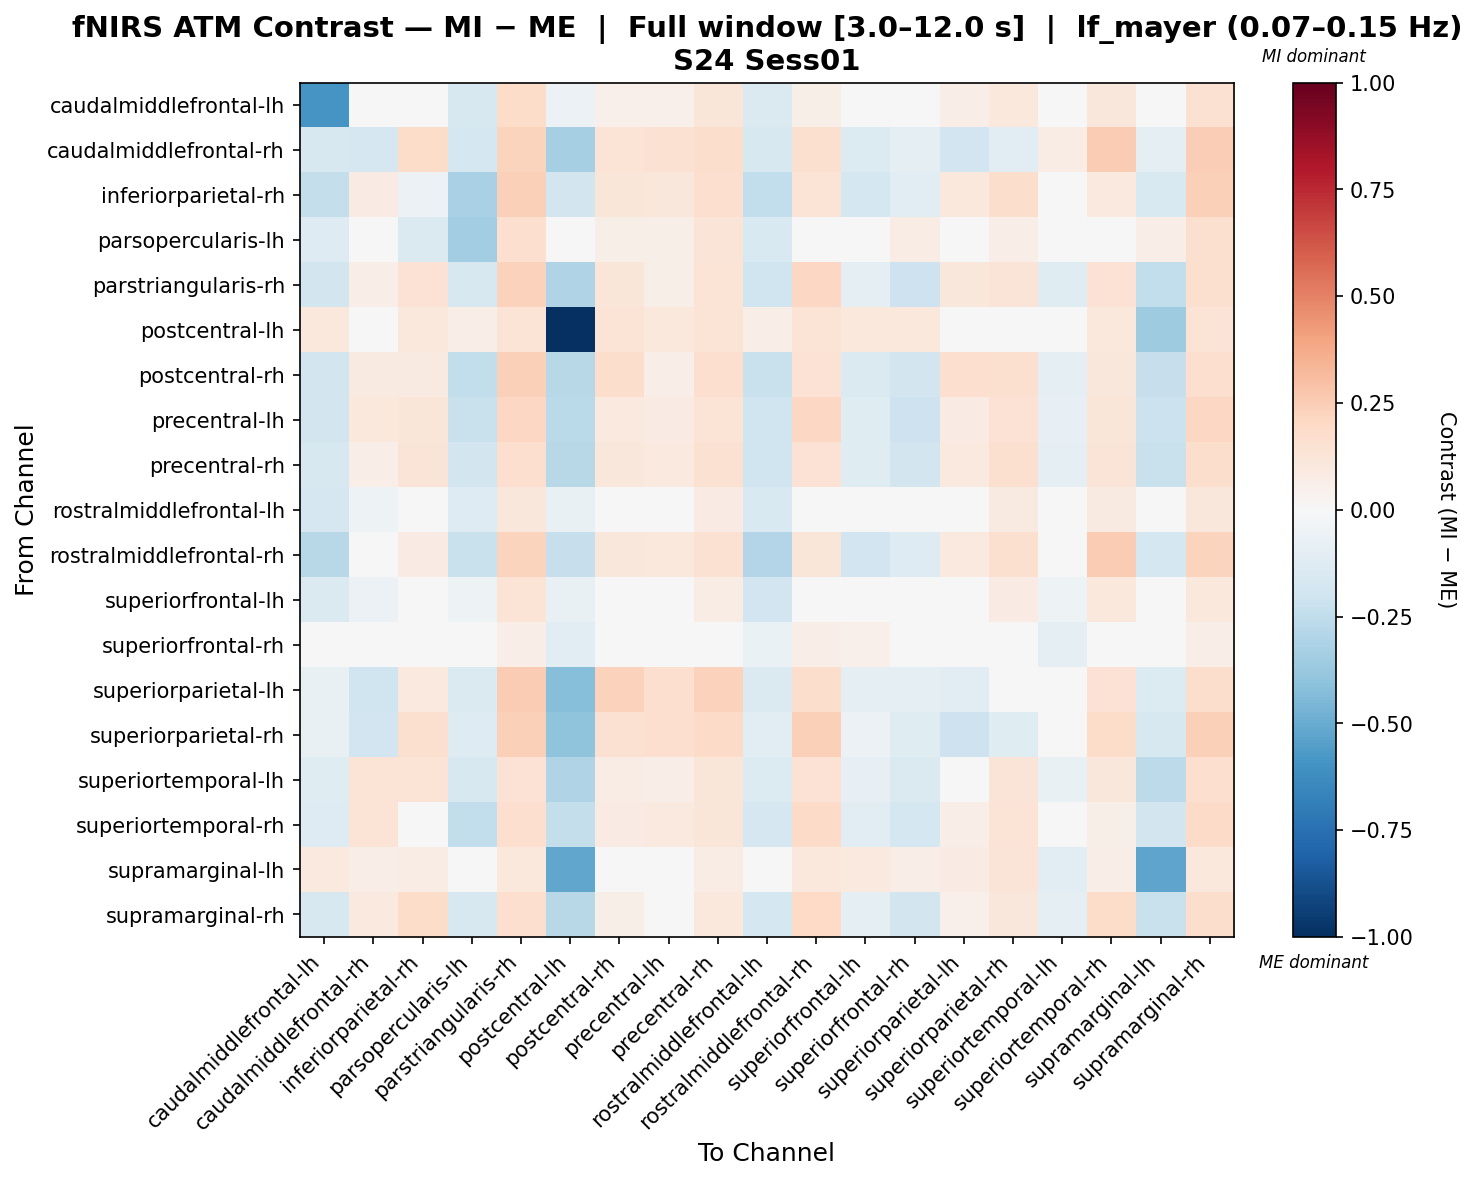

Source data for this figure (header and first rows):
, caudalmiddlefrontal-lh, caudalmiddlefrontal-rh, inferiorparietal-rh, parsopercularis-lh, parstriangularis-rh, postcentral-lh, postcentral-rh, precentral-lh, precentral-rh, rostralmiddlefrontal-lh, rostralmiddlefrontal-rh, superiorfrontal-lh, superiorfrontal-rh, superiorparietal-lh, superiorparietal-rh, superiortemporal-lh, superiortemporal-rh, supramarginal-lh, supramarginal-rh
caudalmiddlefrontal-lh, -0.5929, -0.01178, -0.006616, -0.1608, 0.183, -0.05549, 0.05112, 0.05259, 0.1225, -0.1446, 0.05757, -0.005139, 0.04375, 0.06531, 0.1065, -0.007904, 0.1137, 0.03654, 0.1528
caudalmiddlefrontal-rh, -0.1576, -0.1646, 0.1863, -0.1719, 0.2263, -0.3311, 0.1338, 0.149, 0.1746, -0.164, 0.1568, -0.1404, -0.08813, -0.192, -0.1025, 0.07375, 0.2557, -0.09397, 0.2499
inferiorparietal-rh, -0.2388, 0.08074, -0.05715, -0.3262, 0.2379, -0.1851, 0.1241, 0.1145, 0.1648, -0.2477, 0.1383, -0.1736, -0.1144, 0.1086, 0.1737, 0.01658, 0.1007, -0.1551, 0.2382
parsopercularis-lh, -0.1319, -0.04635, -0.1449, -0.3455, 0.1659, -0.02825, 0.05877, 0.06128, 0.1295, -0.1487, 0.03024, 0.0162, 0.07476, 0.04807, 0.06512, 0.001244, -0.03293, 0.0679, 0.1595
parstriangularis-rh, -0.185, 0.06264, 0.146, -0.1597, 0.229, -0.2989, 0.1227, 0.0609, 0.1405, -0.197, 0.206, -0.09823, -0.208, 0.1117, 0.1296, -0.123, 0.146, -0.2488, 0.1635
postcentral-lh, 0.1043, -0.03243, 0.1024, 0.0697, 0.1351, -1.0, 0.1351, 0.1024, 0.1351, 0.0697, 0.1351, 0.1043, 0.1043, -0.01908, 0.000243, -0.03025, 0.1024, -0.3532, 0.1351
postcentral-rh, -0.1854, 0.09133, 0.08847, -0.2471, 0.2388, -0.2798, 0.1769, 0.06803, 0.171, -0.2207, 0.1445, -0.1443, -0.1854, 0.1651, 0.1591, -0.0969, 0.112, -0.2266, 0.171
precentral-lh, -0.1855, 0.1033, 0.1242, -0.2236, 0.2036, -0.2689, 0.09439, 0.08025, 0.1355, -0.1972, 0.2036, -0.1207, -0.2091, 0.08246, 0.1472, -0.08517, 0.1242, -0.2153, 0.2064
precentral-rh, -0.161, 0.07026, 0.1323, -0.1825, 0.1718, -0.2798, 0.1098, 0.09563, 0.1506, -0.1969, 0.148, -0.1202, -0.1848, 0.09802, 0.1627, -0.09484, 0.1323, -0.2257, 0.1744
rostralmiddlefrontal-lh, -0.1658, -0.05207, -0.005728, -0.1276, 0.1164, -0.07405, 0.01002, 0.01065, 0.08087, -0.1543, 0.02388, 0.008606, 0.02476, 0.04823, 0.08906, -0.04939, 0.08679, 0.01884, 0.1109
rostralmiddlefrontal-rh, -0.2812, 0.02148, 0.08403, -0.226, 0.2251, -0.2342, 0.1144, 0.1017, 0.1552, -0.2895, 0.1249, -0.1931, -0.1327, 0.09907, 0.1635, -0.04012, 0.2552, -0.1736, 0.2261
superiorfrontal-lh, -0.1457, -0.05617, -0.03457, -0.05327, 0.1373, -0.07713, 0.006374, 0.006891, 0.07722, -0.189, 0.01955, -0.02023, 0.02123, 0.04481, 0.08564, -0.05315, 0.1078, 0.01531, 0.1072
superiorfrontal-rh, 0.0113, 0.02626, 0.0302, -0.0313, 0.0651, -0.1129, -0.03712, -0.03754, 0.03456, -0.06621, 0.0651, 0.05244, -0.01924, 0.005481, 0.04662, -0.09862, 0.02626, -0.02548, 0.0651
superiorparietal-lh, -0.07291, -0.2026, 0.09493, -0.1468, 0.2512, -0.4273, 0.227, 0.1674, 0.227, -0.1468, 0.1786, -0.09776, -0.09776, -0.1135, -0.04571, 0.02242, 0.144, -0.14, 0.1786
superiorparietal-rh, -0.0737, -0.1877, 0.1581, -0.131, 0.2415, -0.3994, 0.1523, 0.165, 0.1934, -0.1062, 0.2415, -0.05737, -0.1225, -0.2106, -0.1207, -0.003199, 0.1829, -0.1637, 0.2415
superiortemporal-lh, -0.1219, 0.1371, 0.1368, -0.16, 0.1448, -0.2982, 0.07767, 0.06928, 0.1188, -0.1336, 0.1448, -0.08074, -0.1481, 0.03697, 0.1305, -0.07808, 0.1106, -0.258, 0.1712
superiortemporal-rh, -0.1273, 0.1392, 0.02294, -0.2448, 0.1683, -0.2406, 0.08139, 0.09609, 0.1221, -0.1642, 0.1926, -0.1132, -0.1782, 0.06968, 0.1347, -0.02532, 0.0568, -0.1851, 0.195
supramarginal-lh, 0.09551, 0.06684, 0.07078, 0.01177, 0.1032, -0.5195, 0.04211, 0.04417, 0.07264, 0.01177, 0.1032, 0.09551, 0.06497, 0.08361, 0.1258, -0.1141, 0.06684, -0.5282, 0.1032
supramarginal-rh, -0.161, 0.09407, 0.1799, -0.1587, 0.1718, -0.2798, 0.06219, 0.04801, 0.103, -0.1731, 0.1956, -0.09641, -0.1848, 0.0504, 0.115, -0.09484, 0.1799, -0.2257, 0.1744
